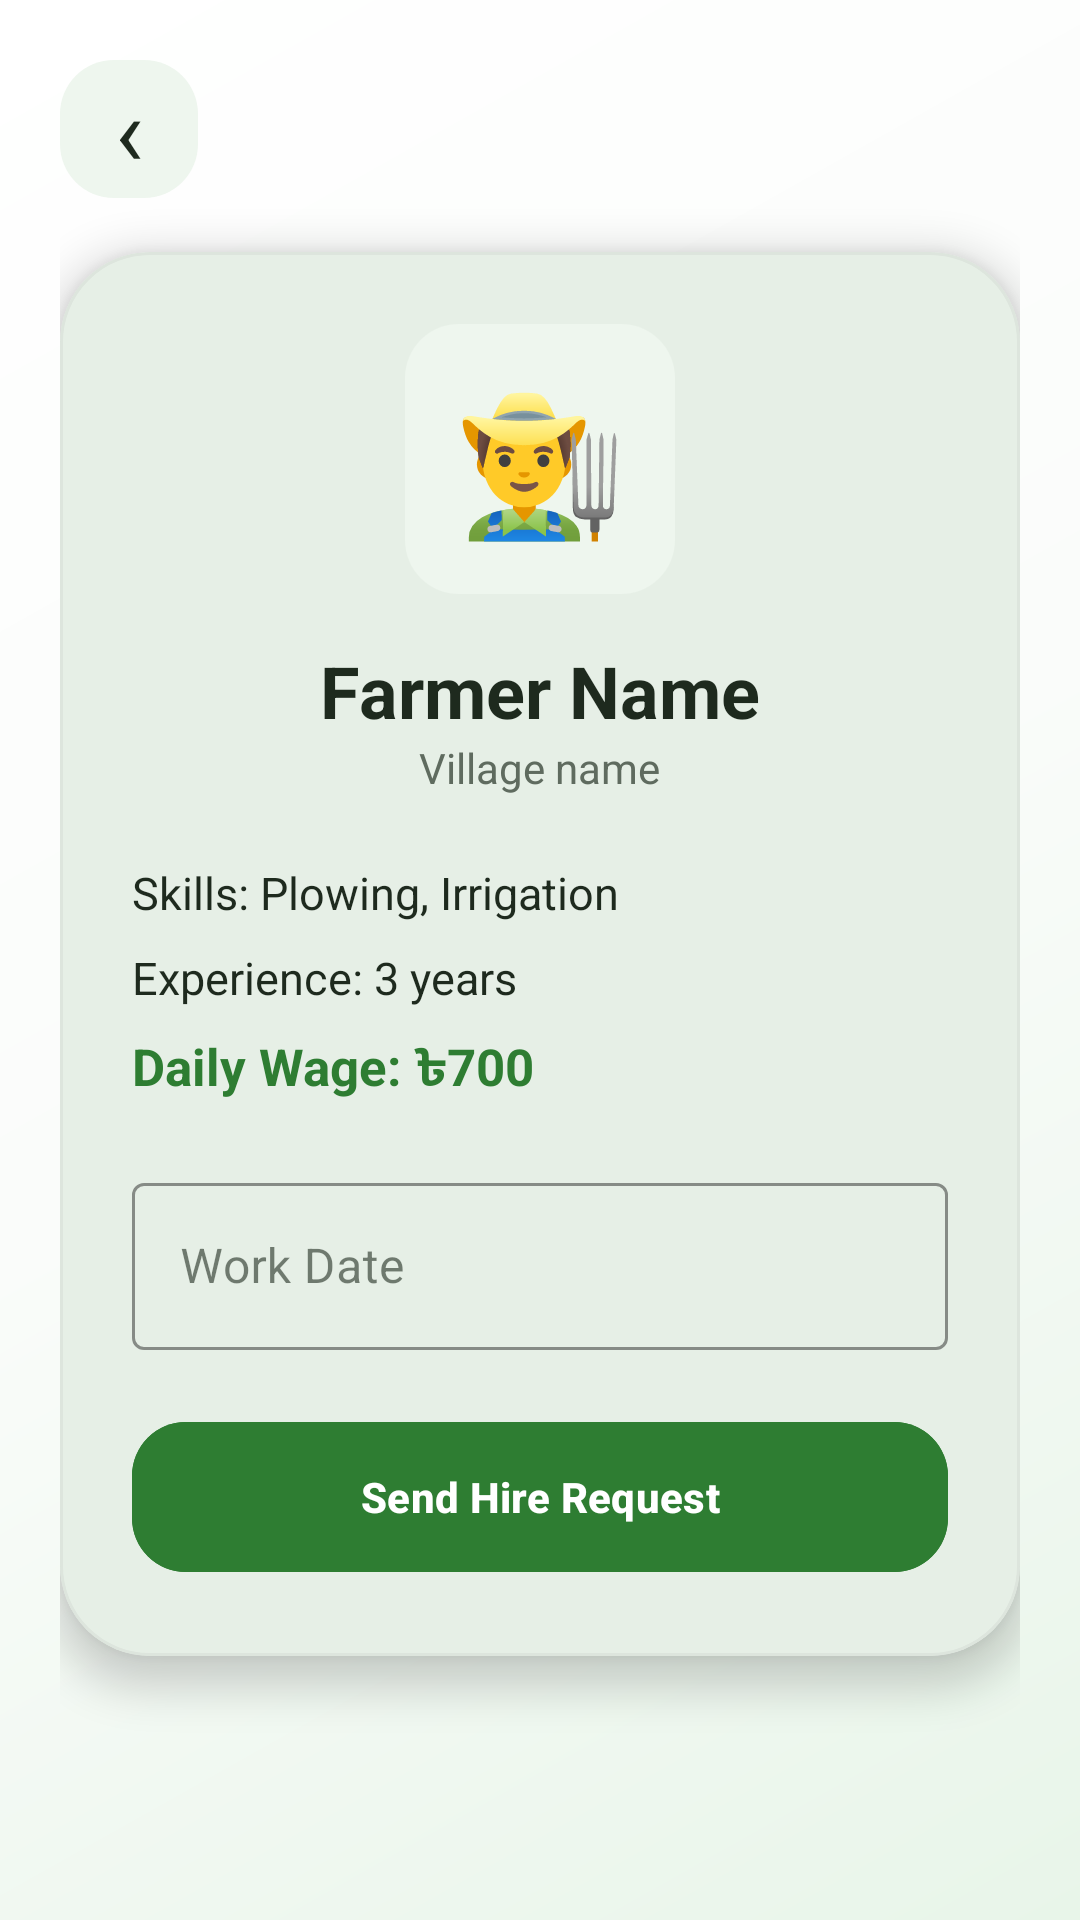

Produce the Android XML layout that renders to this screen, including the resource entries it uses.
<!-- AndroidManifest.xml: application theme Theme.VillageConnect -->
<!-- res/layout/fragment_farmer_details.xml -->
<?xml version="1.0" encoding="utf-8"?>
<androidx.core.widget.NestedScrollView
    xmlns:android="http://schemas.android.com/apk/res/android"
    xmlns:app="http://schemas.android.com/apk/res-auto"
    android:layout_width="match_parent"
    android:layout_height="match_parent"
    android:background="@drawable/bg_landowner_root"
    android:fillViewport="true">

    <LinearLayout
        android:layout_width="match_parent"
        android:layout_height="wrap_content"
        android:padding="20dp"
        android:orientation="vertical">

        <TextView
            android:id="@+id/btnBackFarmerDetails"
            android:layout_width="46dp"
            android:layout_height="46dp"
            android:gravity="center"
            android:text="‹"
            android:textSize="32sp"
            android:textColor="@color/colorTextPrimary"
            android:background="@drawable/bg_soft_chip" />

        <com.google.android.material.card.MaterialCardView
            android:layout_width="match_parent"
            android:layout_height="wrap_content"
            android:layout_marginTop="18dp"
            app:cardBackgroundColor="@color/cardBackground"
            app:cardCornerRadius="30dp"
            app:cardElevation="8dp"
            app:strokeColor="@color/cardBorder"
            app:strokeWidth="1dp">

            <LinearLayout
                android:layout_width="match_parent"
                android:layout_height="wrap_content"
                android:gravity="center_horizontal"
                android:orientation="vertical"
                android:padding="24dp">

                <TextView
                    android:layout_width="90dp"
                    android:layout_height="90dp"
                    android:gravity="center"
                    android:text="👨‍🌾"
                    android:textSize="46sp"
                    android:background="@drawable/bg_soft_chip" />

                <TextView
                    android:id="@+id/tvFarmerDetailsName"
                    android:layout_width="wrap_content"
                    android:layout_height="wrap_content"
                    android:layout_marginTop="16dp"
                    android:text="Farmer Name"
                    android:textColor="@color/colorTextPrimary"
                    android:textSize="24sp"
                    android:textStyle="bold" />

                <TextView
                    android:id="@+id/tvFarmerDetailsVillage"
                    android:layout_width="wrap_content"
                    android:layout_height="wrap_content"
                    android:text="Village name"
                    android:textColor="@color/colorTextSecondary"
                    android:textSize="14sp" />

                <TextView
                    android:id="@+id/tvFarmerDetailsSkills"
                    android:layout_width="match_parent"
                    android:layout_height="wrap_content"
                    android:layout_marginTop="22dp"
                    android:text="Skills: Plowing, Irrigation"
                    android:textColor="@color/colorTextPrimary"
                    android:textSize="15sp" />

                <TextView
                    android:id="@+id/tvFarmerDetailsExperience"
                    android:layout_width="match_parent"
                    android:layout_height="wrap_content"
                    android:layout_marginTop="8dp"
                    android:text="Experience: 3 years"
                    android:textColor="@color/colorTextPrimary"
                    android:textSize="15sp" />

                <TextView
                    android:id="@+id/tvFarmerDetailsWage"
                    android:layout_width="match_parent"
                    android:layout_height="wrap_content"
                    android:layout_marginTop="8dp"
                    android:text="Daily Wage: ৳700"
                    android:textColor="@color/colorPrimary"
                    android:textSize="17sp"
                    android:textStyle="bold" />

                <com.google.android.material.textfield.TextInputLayout
                    style="@style/Widget.MaterialComponents.TextInputLayout.OutlinedBox"
                    android:layout_marginTop="20dp"
                    android:layout_width="match_parent"
                    android:layout_height="wrap_content"
                    android:hint="Work Date"
                    app:boxStrokeColor="@color/inputFocusedBorder">

                    <com.google.android.material.textfield.TextInputEditText
                        android:id="@+id/edtWorkDate"
                        android:layout_width="match_parent"
                        android:layout_height="wrap_content"
                        android:focusable="false"
                        android:clickable="true"
                        android:textColor="@color/colorTextPrimary" />

                </com.google.android.material.textfield.TextInputLayout>

                <com.google.android.material.button.MaterialButton
                    android:id="@+id/btnHireFarmer"
                    android:layout_width="match_parent"
                    android:layout_height="58dp"
                    android:layout_marginTop="20dp"
                    android:text="Send Hire Request"
                    android:textAllCaps="false"
                    android:textStyle="bold"
                    android:textColor="@color/buttonPrimaryText"
                    android:backgroundTint="@color/buttonPrimary"
                    app:cornerRadius="18dp" />

            </LinearLayout>

        </com.google.android.material.card.MaterialCardView>

    </LinearLayout>

</androidx.core.widget.NestedScrollView>
<!-- resources referenced by this layout -->
<resources>
  <color name="buttonPrimary">#2E7D32</color>
  <color name="buttonPrimaryText">#FFFFFF</color>
  <color name="cardBackground">#FFFFFF</color>
  <color name="cardBorder">#DDE5DD</color>
  <color name="colorPrimary">@color/primary</color>
  <color name="colorTextPrimary">@color/textPrimary</color>
  <color name="colorTextSecondary">@color/textSecondary</color>
  <color name="inputFocusedBorder">#2E7D32</color>
  <!-- drawable bg_landowner_root (drawable) -->
  <?xml version="1.0" encoding="utf-8"?>
  <shape xmlns:android="http://schemas.android.com/apk/res/android">
      <gradient
          android:angle="135"
          android:startColor="@color/gradient_soft_start"
          android:centerColor="@color/gradient_soft_center"
          android:endColor="@color/gradient_soft_end"
          android:type="linear" />
  </shape>
  <!-- drawable bg_soft_chip (drawable) -->
  <?xml version="1.0" encoding="utf-8"?>
  <shape xmlns:android="http://schemas.android.com/apk/res/android">
      <solid android:color="@color/secondaryContainer" />
      <corners android:radius="18dp" />
  </shape>
  <style name="Theme.VillageConnect" parent="Base.Theme.VillageConnect" />
  <color name="primary">#2E7D32</color>
  <color name="textPrimary">#1E2A1E</color>
  <color name="textSecondary">#5F6B5F</color>
  <color name="gradient_soft_start">#E8F5E9</color>
  <color name="gradient_soft_center">#FAFCFA</color>
  <color name="gradient_soft_end">#FFFFFF</color>
  <color name="secondaryContainer">#EEF6EE</color>
  <color name="onPrimary">#FFFFFF</color>
  <color name="primaryContainer">#E8F5E9</color>
  <color name="onPrimaryContainer">#0F2A12</color>
  <color name="secondary">#6F8F72</color>
  <color name="onSecondary">#FFFFFF</color>
  <color name="onSecondaryContainer">#1D2B1F</color>
  <color name="tertiary">#38BDF8</color>
  <color name="onTertiary">#003544</color>
  <color name="tertiaryContainer">#E0F7FF</color>
  <color name="onTertiaryContainer">#001E28</color>
  <color name="background">#FAFCFA</color>
  <color name="surface">#FFFFFF</color>
  <color name="onSurface">#1E2A1E</color>
  <color name="surfaceVariant">#F1F5F1</color>
  <color name="onSurfaceVariant">#5F6B5F</color>
  <color name="outline">#DDE5DD</color>
  <color name="outlineVariant">#E8EEE8</color>
  <color name="error">#DC2626</color>
  <color name="onError">#FFFFFF</color>
</resources>
